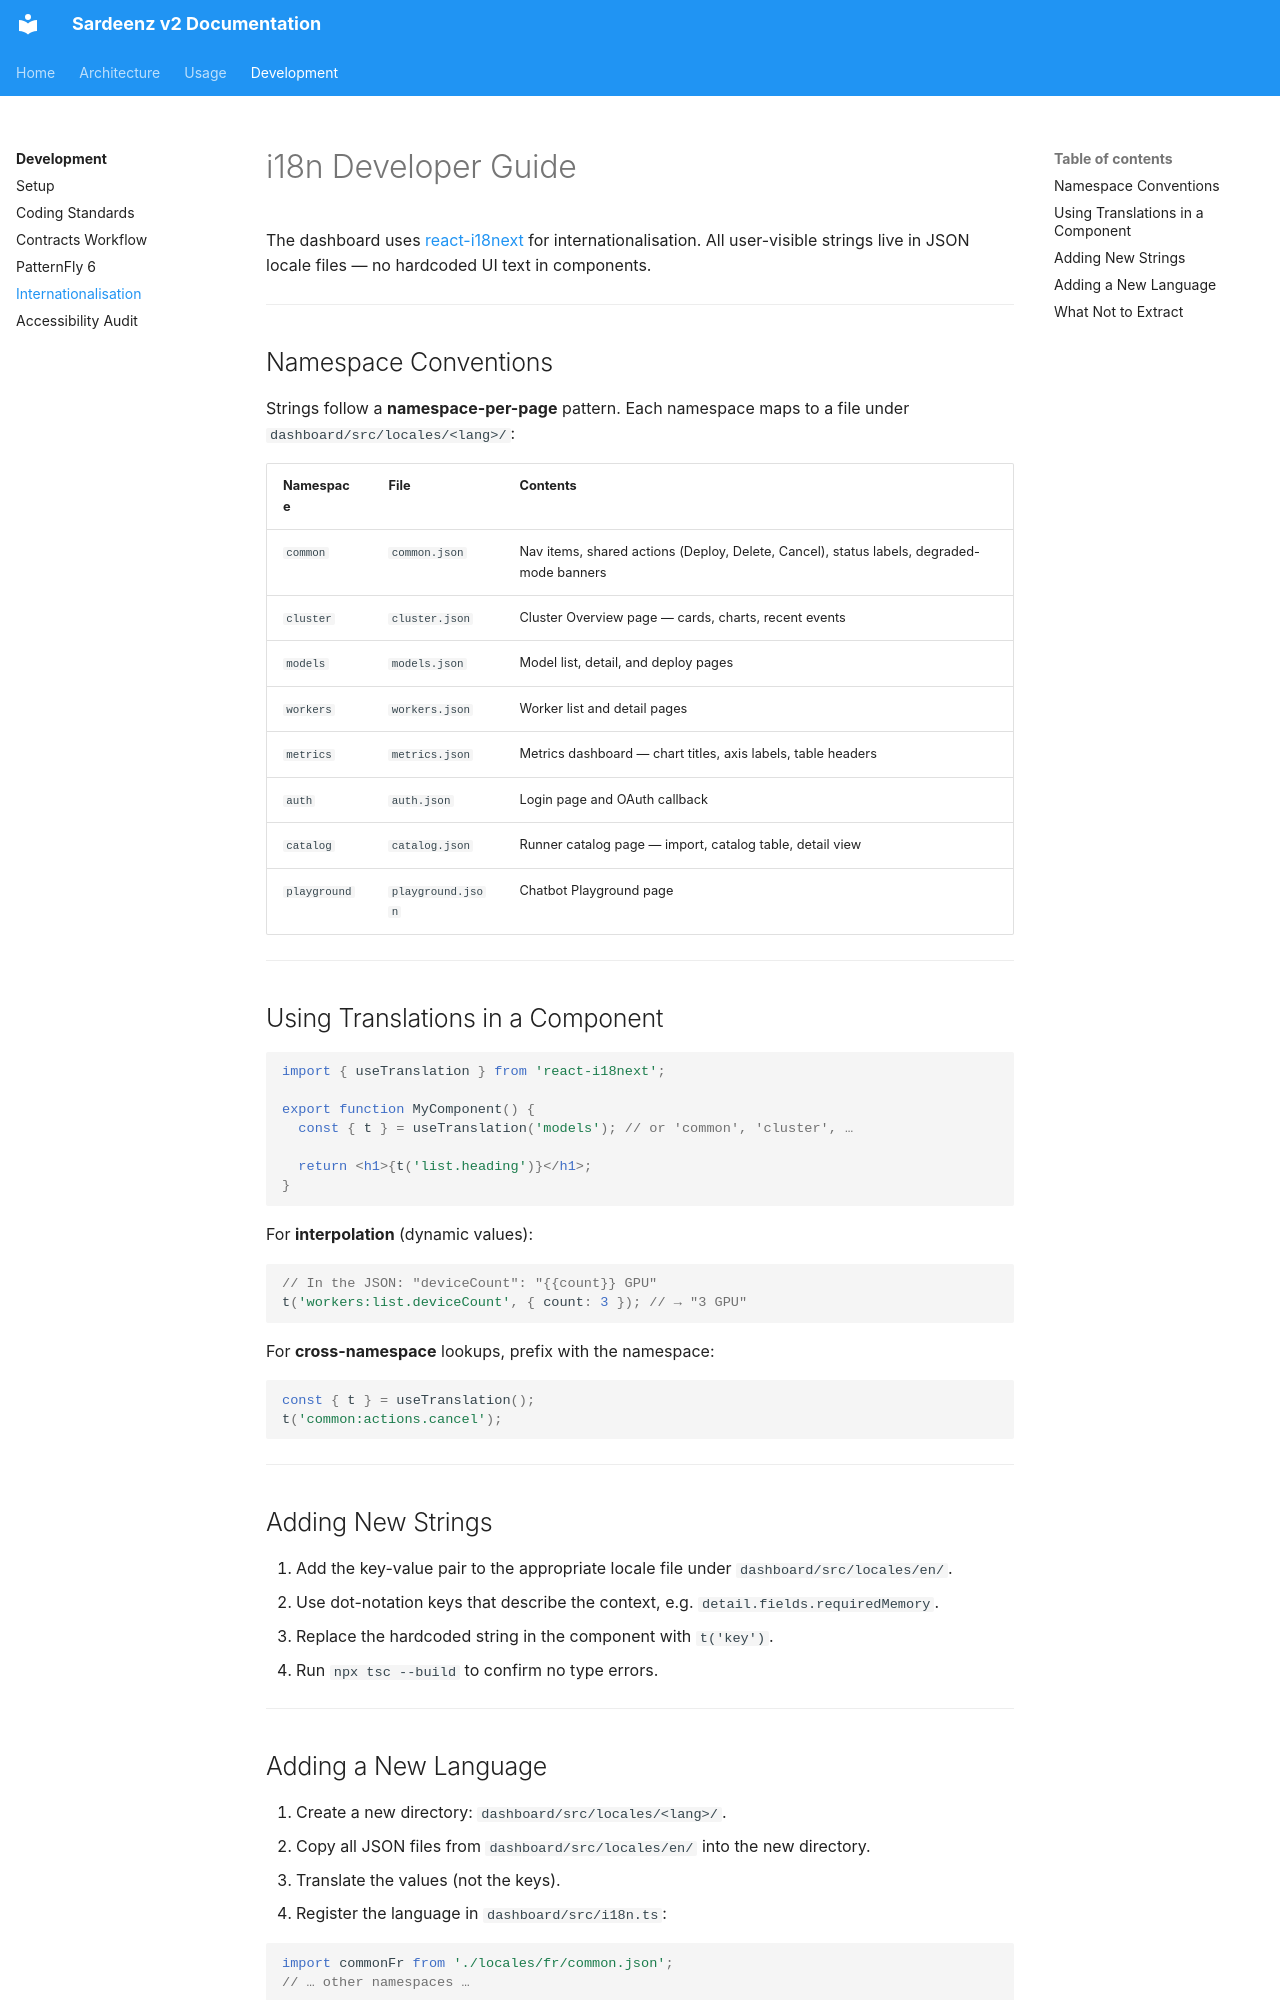

repository: rh-aiservices-bu/school-of-sardeenz · page: development/i18n/index.html · generator: mkdocs

# i18n Developer Guide

The dashboard uses [react-i18next](https://react.i18next.com/) for internationalisation. All user-visible strings live in JSON locale files — no hardcoded UI text in components.

---

## Namespace Conventions

Strings follow a **namespace-per-page** pattern. Each namespace maps to a file under `dashboard/src/locales/<lang>/`:

| Namespace    | File              | Contents                                                                                 |
| ------------ | ----------------- | ---------------------------------------------------------------------------------------- |
| `common`     | `common.json`     | Nav items, shared actions (Deploy, Delete, Cancel), status labels, degraded-mode banners |
| `cluster`    | `cluster.json`    | Cluster Overview page — cards, charts, recent events                                     |
| `models`     | `models.json`     | Model list, detail, and deploy pages                                                     |
| `workers`    | `workers.json`    | Worker list and detail pages                                                             |
| `metrics`    | `metrics.json`    | Metrics dashboard — chart titles, axis labels, table headers                             |
| `auth`       | `auth.json`       | Login page and OAuth callback                                                            |
| `catalog`    | `catalog.json`    | Runner catalog page — import, catalog table, detail view                                 |
| `playground` | `playground.json` | Chatbot Playground page                                                                  |

---

## Using Translations in a Component

```tsx
import { useTranslation } from 'react-i18next';

export function MyComponent() {
  const { t } = useTranslation('models'); // or 'common', 'cluster', …

  return <h1>{t('list.heading')}</h1>;
}
```

For **interpolation** (dynamic values):

```tsx
// In the JSON: "deviceCount": "{{count}} GPU"
t('workers:list.deviceCount', { count: 3 }); // → "3 GPU"
```

For **cross-namespace** lookups, prefix with the namespace:

```tsx
const { t } = useTranslation();
t('common:actions.cancel');
```

---

## Adding New Strings

1. Add the key-value pair to the appropriate locale file under `dashboard/src/locales/en/`.
2. Use dot-notation keys that describe the context, e.g. `detail.fields.requiredMemory`.
3. Replace the hardcoded string in the component with `t('key')`.
4. Run `npx tsc --build` to confirm no type errors.

---
